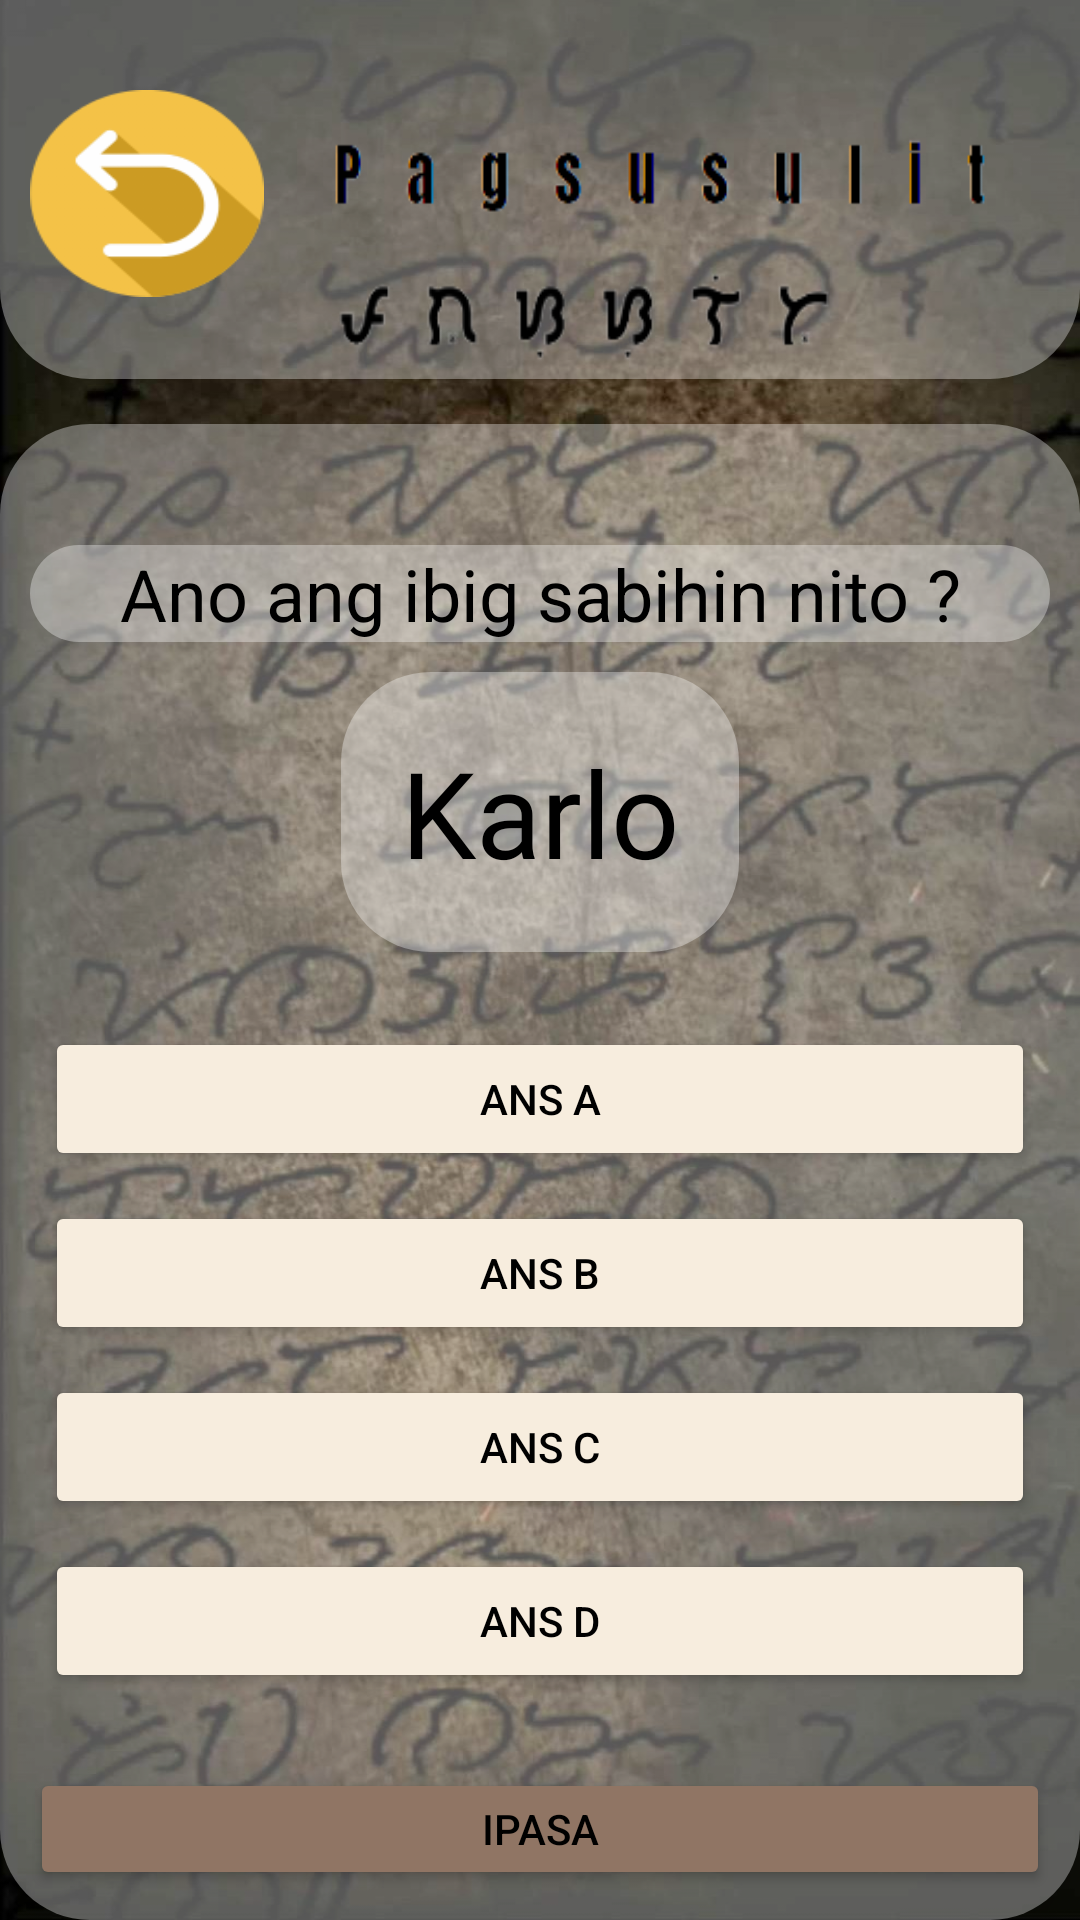

Write the Android layout XML for this screen, with the resource values it uses.
<!-- AndroidManifest.xml: application theme Theme.Baybayingame -->
<!-- res/layout/activity_pagsusulit.xml -->
<?xml version="1.0" encoding="utf-8"?>
<RelativeLayout xmlns:android="http://schemas.android.com/apk/res/android"
    xmlns:app="http://schemas.android.com/apk/res-auto"
    xmlns:tools="http://schemas.android.com/tools"
    android:layout_width="match_parent"
    android:layout_height="match_parent"
    android:background="@drawable/background"
    tools:context=".PagsusulitActivity">


    <ImageView
        android:id="@+id/head"
        android:layout_width="match_parent"
        android:elevation="10dp"
        android:layout_height="216dp"
        android:layout_marginTop="-90dp"
        android:background="@drawable/roundcorner2" />
    <ImageButton
        android:id="@+id/back"
        android:layout_width="78dp"
        android:elevation="10dp"
        android:layout_height="69dp"
        android:layout_marginLeft="10dp"
        android:layout_marginTop="30dp"
        android:background="@drawable/undo" />

    <ImageView

        android:layout_width="267dp"
        android:layout_height="105dp"
        android:elevation="10dp"
        android:layout_marginTop="30dp"
        android:layout_centerHorizontal="true"
        android:layout_marginLeft="10dp"
        android:layout_toRightOf="@id/back"
        android:background="@drawable/pagsusulittxt" />

    <RelativeLayout
        android:layout_width="match_parent"
        android:layout_height="688dp"
        android:layout_below="@+id/head"
        android:layout_centerHorizontal="true"
        android:layout_marginTop="15dp"
        android:background="@drawable/roundcorner2"
        android:elevation="10dp"
        android:padding="10dp">

        <TextView
            android:id="@+id/totalq"
            android:layout_width="wrap_content"
            android:layout_height="wrap_content"
            android:layout_centerHorizontal="true"
            android:gravity="center"
            android:text=" "
            android:textAlignment="center"
            android:textColor="#333333"
            android:textSize="15dp" />

        <TextView
            android:id="@+id/text1"
            android:layout_width="match_parent"
            android:layout_height="wrap_content"
            android:layout_below="@id/totalq"
            android:layout_centerHorizontal="true"
            android:background="@drawable/roundcorner2"
            android:layout_marginTop="10dp"
            android:text="Ano ang ibig sabihin nito ?"
            android:textAlignment="center"
            android:textColor="@color/black"
            android:textSize="24dp" />

        <TextView
            android:id="@+id/questions"
            android:layout_width="wrap_content"
            android:layout_height="wrap_content"
            android:layout_below="@id/text1"
            android:layout_centerHorizontal="true"
            android:background="@drawable/roundcorner2"
            android:padding="20dp"
            android:layout_marginTop="10dp"
            android:layout_marginBottom="20dp"
            android:fontFamily="@font/matatas_one"
            android:text="Karlo"
            android:textAlignment="center"
            android:textColor="@color/black"
            android:textSize="40dp" />


        <LinearLayout
            android:id="@+id/choices"
            android:layout_width="match_parent"
            android:layout_height="wrap_content"
            android:layout_below="@id/questions"
            android:layout_centerVertical="true"
            android:orientation="vertical">

            <Button
                android:id="@+id/ansa"
                android:layout_width="match_parent"
                android:layout_height="wrap_content"
                android:layout_margin="5dp"
                android:backgroundTint="#f7edde"
                android:text="Ans A"
                android:textColor="@color/black"
                app:cornerRadius="10dp" />

            <Button
                android:id="@+id/ansb"
                android:layout_width="match_parent"
                android:layout_height="wrap_content"
                android:layout_margin="5dp"
                android:backgroundTint="#f7edde"
                android:text="Ans B"
                android:textColor="@color/black"
                app:cornerRadius="10dp" />

            <Button
                android:id="@+id/ansc"
                android:layout_width="match_parent"
                android:layout_height="wrap_content"
                android:layout_margin="5dp"
                android:backgroundTint="#f7edde"
                android:text="Ans C"
                android:textColor="@color/black"
                app:cornerRadius="10dp" />

            <Button
                android:id="@+id/ansd"
                android:layout_width="match_parent"
                android:layout_height="wrap_content"
                android:layout_margin="5dp"
                android:backgroundTint="#f7edde"
                android:text="Ans D"
                android:textColor="@color/black"
                app:cornerRadius="10dp" />

            <Button
                android:id="@+id/submit"
                android:layout_width="match_parent"
                android:layout_height="wrap_content"
                android:layout_below="@id/choices"
                android:layout_marginTop="20dp"
                android:backgroundTint="#907564"
                android:textColor="@color/black"
                android:text="Ipasa"
                app:cornerRadius="10dp" />


        </LinearLayout>


    </RelativeLayout>


</RelativeLayout>
<!-- resources referenced by this layout -->
<resources>
  <!-- drawable background (drawable) -->
  <?xml version="1.0" encoding="utf-8"?>
  <layer-list xmlns:android="http://schemas.android.com/apk/res/android">
  
      <item android:drawable="@drawable/baybackground"/>
  </layer-list>
  <!-- drawable pagsusulittxt: png bitmap (drawable, 10547 bytes) -->
  <!-- drawable roundcorner2 (drawable) -->
  <?xml version="1.0" encoding="utf-8"?>
  <shape xmlns:android="http://schemas.android.com/apk/res/android">
      <solid android:color="#57FFFFFF" />
      <corners android:radius="30dp" />
  </shape>
  <!-- drawable undo: png bitmap (drawable, 9152 bytes) -->
  <style name="Theme.Baybayingame" parent="Theme.MaterialComponents.DayNight.NoActionBar">
          
          <item name="colorPrimary">#006200EE</item>
          <item name="colorPrimaryVariant">#003700B3</item>
          <item name="colorOnPrimary">#00FFFFFF</item>
          
          <item name="colorSecondary">#0003DAC5</item>
          <item name="colorSecondaryVariant">#00018786</item>
          <item name="colorOnSecondary">#00000000</item>
          
          <item name="android:statusBarColor">?attr/colorPrimaryVariant</item>
          
      </style>
  <!-- drawable baybackground: jpg bitmap (drawable, 284964 bytes) -->
  <!-- not gathered from this repository: default colours our renderer supplied (Android Studio template values) -->
  <color name="black">#FF000000</color>
</resources>
